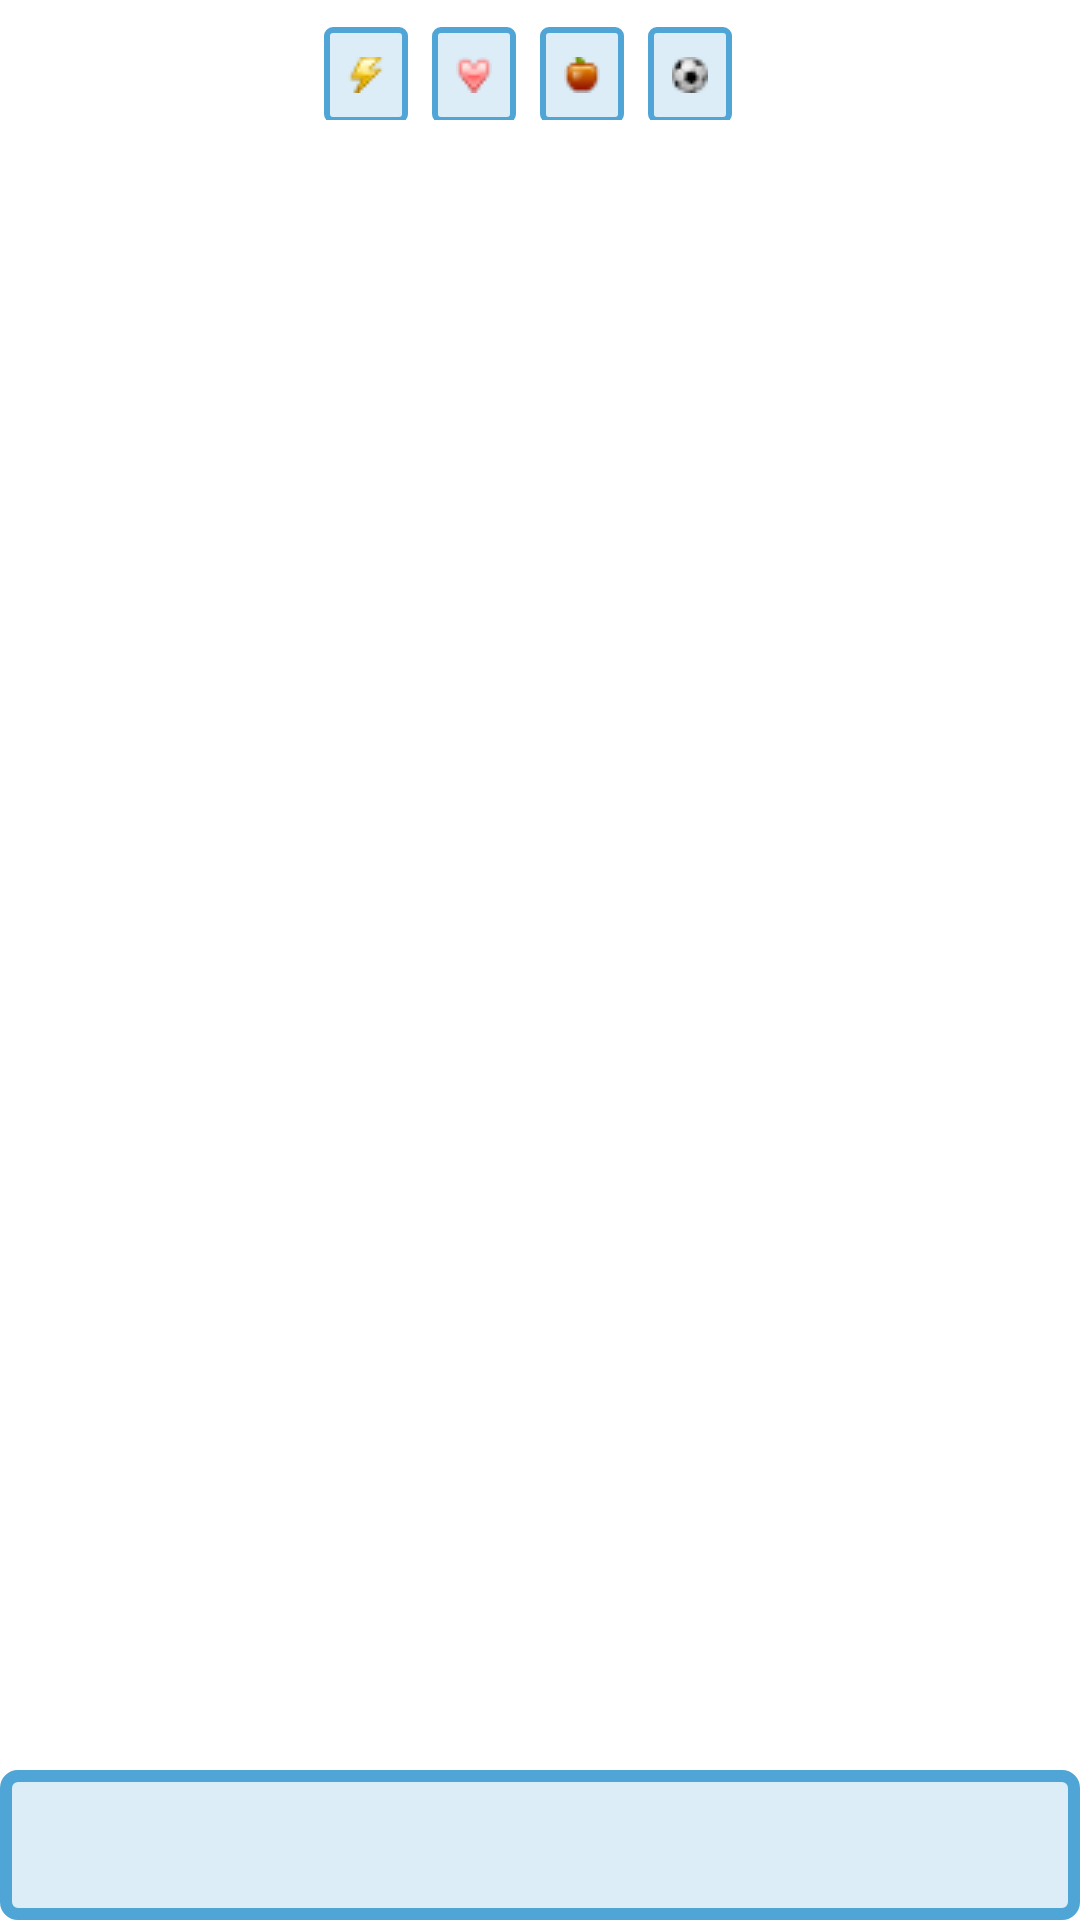

Layout XML and referenced resources for this Android screen:
<!-- AndroidManifest.xml: fallback theme Theme.MaterialComponents.DayNight.NoActionBar -->
<!-- res/layout/screen_interaction.xml -->
<?xml version="1.0" encoding="utf-8"?>
<LinearLayout xmlns:android="http://schemas.android.com/apk/res/android"
              android:id="@+id/characterMainLayout"
              android:orientation="vertical"
              android:layout_width="fill_parent"
              android:layout_height="fill_parent"
              android:gravity="center_horizontal">
    
    <LinearLayout 
        android:orientation="horizontal"
        android:layout_width="fill_parent"
        android:layout_height="40dp"
        android:gravity="center_horizontal">
        <ImageView
            android:contentDescription="@string/screen_interation_cnt_desc_energy"
            android:layout_width="28dp" 
            android:layout_height="32dp"
            android:layout_marginRight="8dp"
            android:layout_marginTop="5dp"
            android:src="@drawable/energy_12"
            android:id="@+id/characterMainEnergyLevel"
            android:layout_gravity="center"
            style="@style/Counter" />
        <ImageView
            android:contentDescription="@string/screen_interation_cnt_desc_energy"
            android:layout_width="28dp" 
            android:layout_height="32dp"
            android:layout_marginRight="8dp"
            android:layout_marginTop="5dp"
            android:src="@drawable/health_12"
            android:id="@+id/characterMainHealthLevel"        
            android:layout_gravity="center"
            style="@style/Counter" />
        <ImageView
            android:contentDescription="@string/screen_interation_cnt_desc_energy"
            android:layout_width="28dp" 
            android:layout_height="32dp"
            android:layout_marginRight="8dp"
            android:layout_marginTop="5dp"
            android:src="@drawable/food_12"
            android:id="@+id/characterMainFoodLevel"        
            android:layout_gravity="center"
            style="@style/Counter" />
        <ImageView
            android:contentDescription="@string/screen_interation_cnt_desc_energy"
            android:layout_width="28dp" 
            android:layout_height="32dp"
            android:layout_marginRight="8dp"
            android:layout_marginTop="5dp"
            android:src="@drawable/fun_12"
            android:id="@+id/characterMainFunLevel"        
            android:layout_gravity="center"
            style="@style/Counter" />
    </LinearLayout>    
    <LinearLayout 
        android:id="@+id/characterMain"
        android:orientation="vertical"
        android:layout_width="fill_parent" 
        android:layout_height="fill_parent"
        android:layout_weight="1"
        android:gravity="center" />
    
    
    
    <LinearLayout 
        android:orientation="vertical"
        android:layout_width="fill_parent"
        android:layout_height="50dp"
        android:background="@drawable/panel_background"
        android:gravity="center_horizontal" />
</LinearLayout>
<!-- resources referenced by this layout -->
<resources>
  <!-- drawable energy_12: png bitmap (drawable, 541 bytes) -->
  <!-- drawable food_12: png bitmap (drawable, 554 bytes) -->
  <!-- drawable fun_12: png bitmap (drawable, 650 bytes) -->
  <!-- drawable health_12: png bitmap (drawable, 569 bytes) -->
  <!-- drawable img_character_main (drawable) -->
  <?xml version="1.0" encoding="utf-8"?>
  <layer-list xmlns:android="http://schemas.android.com/apk/res/android">
      <item android:id="@+id/itemCharacterMain" android:drawable="@drawable/img_null" />
      <item android:id="@+id/itemCharacterMainFlotable" android:drawable="@drawable/img_null" />
  </layer-list>
  <!-- drawable panel_background (drawable) -->
  <?xml version="1.0" encoding="UTF-8"?>
  <shape xmlns:android="http://schemas.android.com/apk/res/android" android:shape="rectangle" >
      <solid android:color="#334fa5d5" />
      <stroke android:width="4dip" android:color="#4fa5d5"/>
      <corners android:radius="4dp" />
  </shape>
  <string name="screen_interation_cnt_desc_energy">Energy</string>
  <style name="Counter">
          
          <item name="android:padding">3dp</item>
          <item name="android:background">@drawable/bar_counter_level</item>
          <item name="android:scaleType">center</item>
      </style>
  <!-- drawable img_null (drawable) -->
  <?xml version="1.0" encoding="utf-8"?>
  <shape xmlns:android="http://schemas.android.com/apk/res/android" android:shape="rectangle" >
      <solid android:color="#ff000000" />
      <stroke android:width="0dip" android:color="#ff000000"/>
  </shape>
  <!-- drawable bar_counter_level (drawable) -->
  <?xml version="1.0" encoding="utf-8"?>
  <layer-list xmlns:android="http://schemas.android.com/apk/res/android">
      <item>
          
          <shape android:shape="rectangle" >
              <solid android:color="#334fa5d5" />
              <stroke android:width="2dip" android:color="#4fa5d5"/>
              <corners android:radius="2dp" />
          </shape>
      </item>
      <item android:top="4dp" android:left="4dp" android:right="4dp" android:bottom="4dp">
          <clip android:clipOrientation="vertical" android:gravity="bottom">
              <shape android:shape="rectangle" >
                  <solid android:color="#00ff00" />
              </shape>
          </clip>
      </item>
  </layer-list>
</resources>
